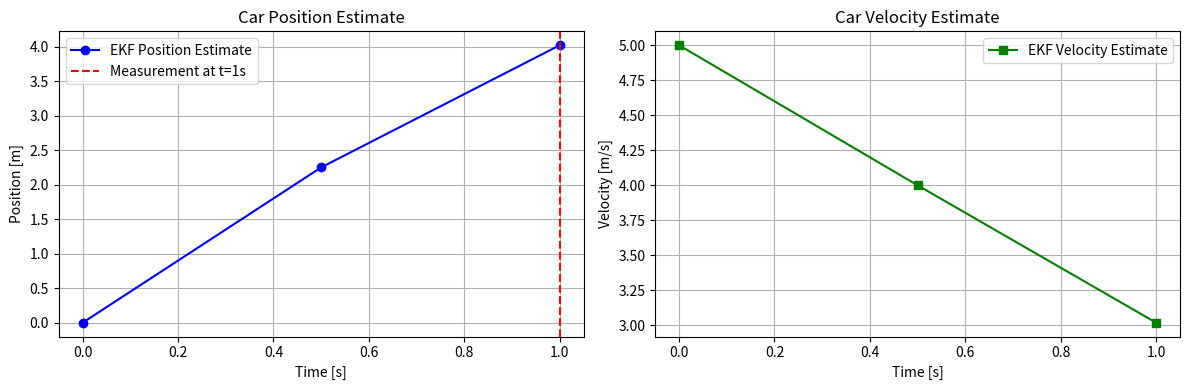

This figure's Python source:
import numpy as np
import matplotlib.pyplot as plt

# Problem parameters
S  = 20.0          # Landmark height [m]
D  = 40.0          # Landmark horizontal position [m]
dt = 0.5           # Time step [s]
u  = -2.0          # Control input: acceleration [m/s^2]

# Initial state mean: [position, velocity]
x_hat = np.array([[0.0],
                  [5.0]])

# Initial state covariance
P_hat = np.array([[0.01, 0.0],
                  [0.0,  1.0]])

# Process noise covariance (assumed)
Q = np.eye(2) * 0.01

# Measurement noise variance (assumed scalar)
R = 0.01

# Measurement at t=1s (k=1, after one step of dt=0.5 ... using at k=2)
y1 = np.pi / 6     # [rad]

# State transition matrix F
F = np.array([[1, dt],
              [0,  1]])

# Control input matrix B
B = np.array([[0.5 * dt**2],
              [dt]])

# Noise Jacobian L
L = np.eye(2)

def predict(x_hat, P_hat, u):
    """EKF Prediction Step"""
    x_check = F @ x_hat + B * u
    P_check = F @ P_hat @ F.T + L @ Q @ L.T
    return x_check, P_check

print("F =\n", F)
print("B =\n", B)

def h(x):
    """Nonlinear measurement function: bearing angle to landmark"""
    p = x[0, 0]
    return np.arctan(S / (D - p))

def H_jacobian(x_check):
    """Jacobian of h wrt state [1x2]"""
    p = x_check[0, 0]
    dh_dp = S / ((D - p)**2 + S**2)
    return np.array([[dh_dp, 0.0]])

def update(x_check, P_check, y):
    """EKF Update Step"""
    H = H_jacobian(x_check)          # 1x2
    M = 1.0                           # scalar

    # Innovation covariance
    S_inn = H @ P_check @ H.T + M * R * M   # scalar

    # Kalman gain: 2x1
    K = P_check @ H.T / S_inn

    # Innovation
    innovation = y - h(x_check)

    # Updated state and covariance
    x_hat_new = x_check + K * innovation
    P_hat_new = (np.eye(2) - K @ H) @ P_check

    return x_hat_new, P_hat_new, K, innovation

# Step k=1: prediction only (no measurement yet)
x_check_1, P_check_1 = predict(x_hat, P_hat, u)

print("=== Step k=1 (t=0.5s): Prediction ===")
print("Predicted state x_check_1:\n", x_check_1)
print("Predicted covariance P_check_1:\n", P_check_1)

# k=1 has no measurement update, so carry forward
x_hat_1 = x_check_1
P_hat_1 = P_check_1

# Step k=2: predict
x_check_2, P_check_2 = predict(x_hat_1, P_hat_1, u)

print("=== Step k=2 (t=1.0s): Prediction ===")
print("Predicted state x_check_2:\n", x_check_2)
print("Predicted covariance P_check_2:\n", P_check_2)

# Step k=2: update with measurement y1
x_hat_2, P_hat_2, K, innov = update(x_check_2, P_check_2, y1)

print("\n=== Step k=2 (t=1.0s): Update ===")
print("Measurement y1 (rad):", y1)
print("Predicted measurement h(x_check_2) (rad):", h(x_check_2))
print("Innovation:", innov)
print("Kalman Gain K:\n", K)
print("Updated state x_hat_2:\n", x_hat_2)
print("Updated covariance P_hat_2:\n", P_hat_2)

times = [0.0, 0.5, 1.0]
positions = [
    x_hat[0, 0],
    x_check_1[0, 0],
    x_hat_2[0, 0]
]
velocities = [
    x_hat[1, 0],
    x_check_1[1, 0],
    x_hat_2[1, 0]
]

fig, axes = plt.subplots(1, 2, figsize=(12, 4))

axes[0].plot(times, positions, 'bo-', label='EKF Position Estimate')
axes[0].axvline(1.0, color='r', linestyle='--', label='Measurement at t=1s')
axes[0].set_xlabel('Time [s]')
axes[0].set_ylabel('Position [m]')
axes[0].set_title('Car Position Estimate')
axes[0].legend()
axes[0].grid(True)

axes[1].plot(times, velocities, 'gs-', label='EKF Velocity Estimate')
axes[1].set_xlabel('Time [s]')
axes[1].set_ylabel('Velocity [m/s]')
axes[1].set_title('Car Velocity Estimate')
axes[1].legend()
axes[1].grid(True)

plt.tight_layout()
plt.show()
